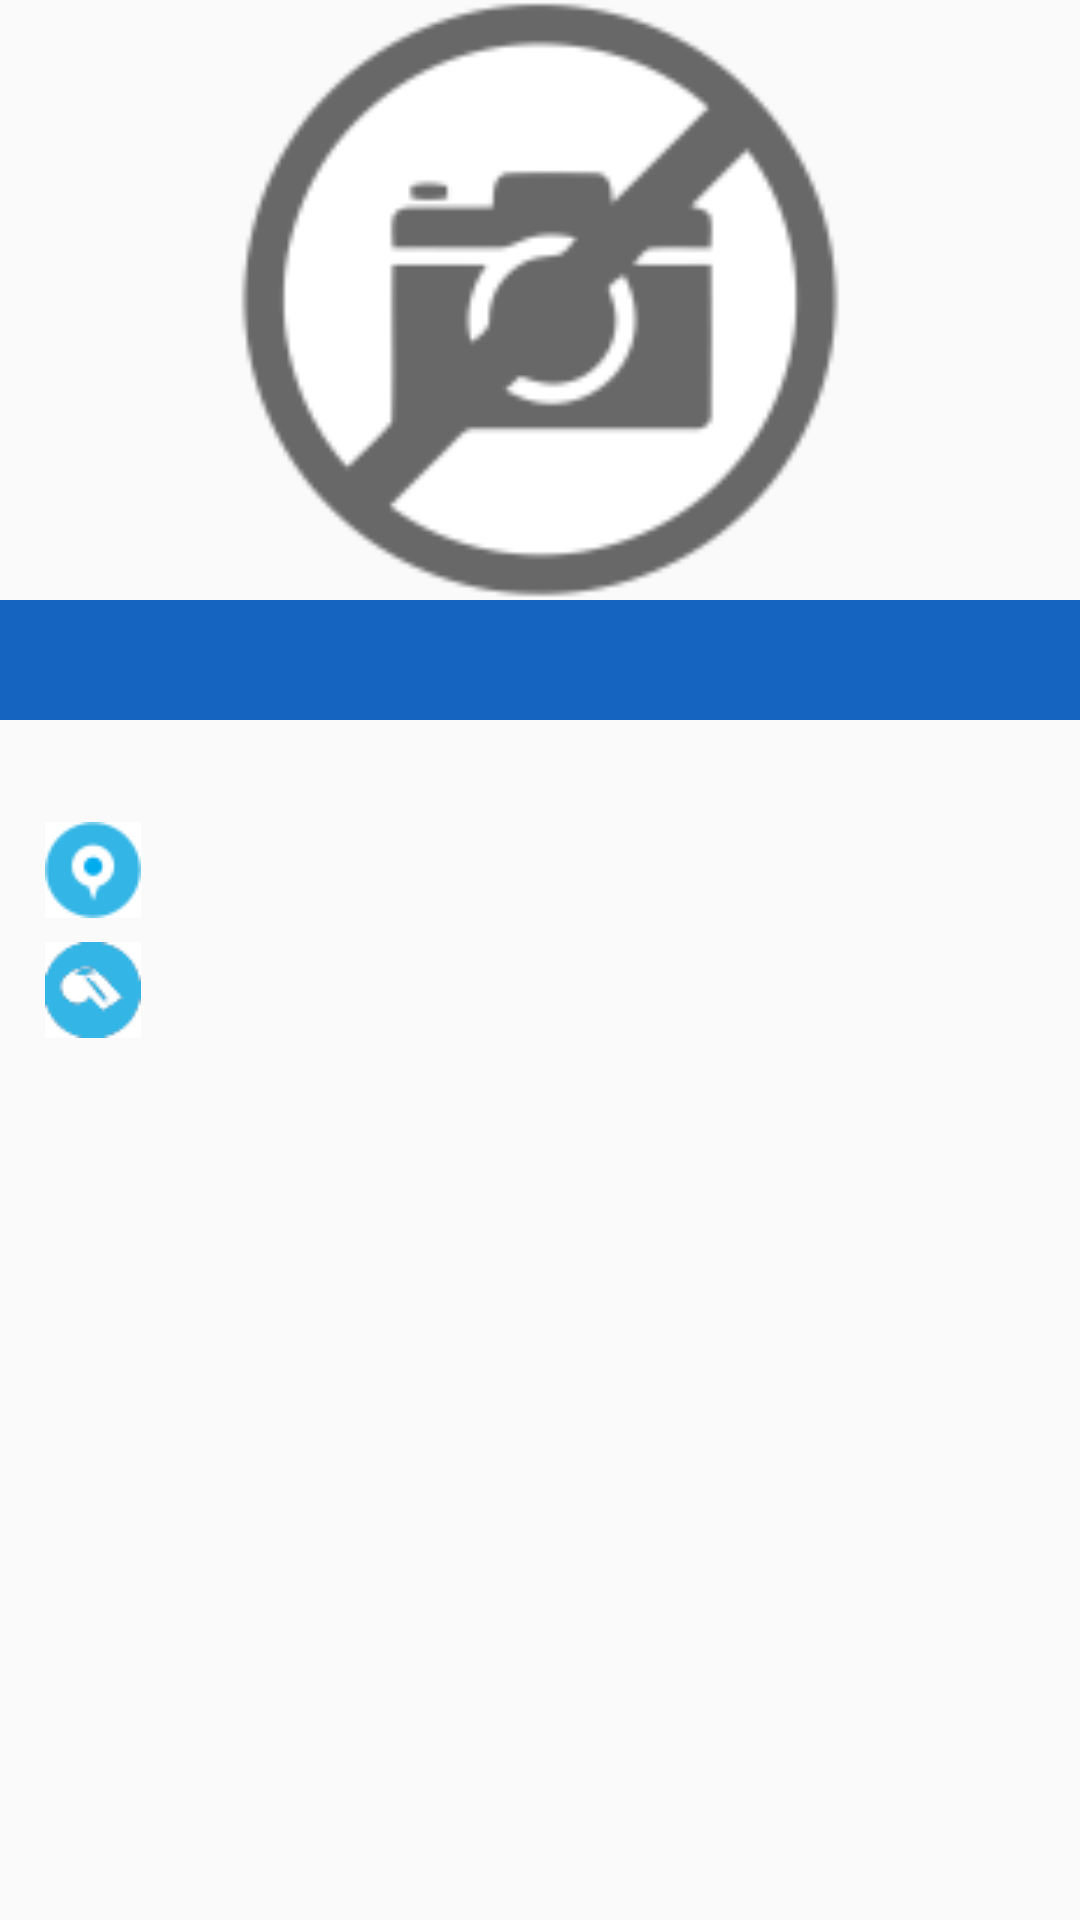

Reconstruct the res/layout file that produces this screen, plus the resources it refers to.
<!-- AndroidManifest.xml: application theme CustomTheme -->
<!-- res/layout/event_layout.xml -->
<?xml version="1.0" encoding="utf-8"?>
<android.support.design.widget.CoordinatorLayout xmlns:android="http://schemas.android.com/apk/res/android"
    xmlns:app="http://schemas.android.com/apk/res-auto"
    xmlns:tools="http://schemas.android.com/tools"
    android:id="@+id/coordinatorLayout"
    android:layout_width="match_parent"
    android:layout_height="match_parent"
    android:fitsSystemWindows="true"
    tools:context=".EventInfoActivity">

    <android.support.v7.widget.Toolbar
        android:id="@+id/toolbar"
        android:layout_width="match_parent"
        android:layout_height="?attr/actionBarSize"
        android:background="@color/larisaBlueColor"
        android:gravity="top"
        android:theme="@style/ThemeOverlay.AppCompat.Dark.ActionBar"
        app:popupTheme="@style/ThemeOverlay.AppCompat.Light" />

    <ScrollView
        android:layout_width="match_parent"
        android:layout_height="match_parent"
        android:background="#FAFAFA"
        android:scrollbars="vertical">

        <RelativeLayout
            android:id="@+id/event_info_common"
            android:layout_width="fill_parent"
            android:layout_height="wrap_content">

            <ImageView
                android:id="@+id/event_image"
                android:layout_width="fill_parent"
                android:layout_height="200dp"
                android:layout_gravity="top"
                android:contentDescription="@string/image_description"
                android:src="@drawable/no_image" />

            <TextView
                android:id="@+id/event_text_name"
                android:layout_width="fill_parent"
                android:layout_height="40dp"
                android:layout_below="@+id/event_image"
                android:adjustViewBounds="true"
                android:background="@color/larisaBlueColor"
                android:gravity="fill_vertical"
                android:paddingLeft="15dp"
                android:paddingStart="15dp"
                android:paddingTop="10dp"
                android:scaleType="centerCrop"
                android:textColor="#ffffff"
                android:textSize="20sp" />

            <TextView
                android:id="@+id/event_text_description"
                android:layout_width="fill_parent"
                android:layout_height="30dp"
                android:layout_below="@+id/event_text_name"
                android:adjustViewBounds="true"
                android:paddingBottom="10dp"
                android:paddingLeft="15dp"
                android:maxLines="4"
                android:scaleType="centerCrop"
                android:textColor="#000000"
                android:textSize="16sp" />

            <ImageView
                android:id="@+id/event_icon1"
                android:layout_width="wrap_content"
                android:layout_height="40dp"
                android:layout_below="@+id/event_text_description"
                android:layout_marginStart="15dp"
                android:layout_marginLeft="15dp"
                android:contentDescription="@string/image_description"
                android:src="@drawable/user_location" />

            <TextView
                android:id="@+id/event_text_date"
                android:layout_width="fill_parent"
                android:layout_height="25dp"
                android:layout_below="@+id/event_text_description"
                android:layout_toRightOf="@id/event_icon1"
                android:background="#FAFAFA"
                android:gravity="center_vertical"
                android:paddingLeft="15dp"
                android:textColor="#000000"
                android:textSize="14sp" />

            <ImageView
                android:id="@+id/event_icon2"
                android:layout_width="wrap_content"
                android:layout_height="40dp"
                android:layout_below="@+id/event_icon1"
                android:layout_marginStart="15dp"
                android:layout_marginLeft="15dp"
                android:contentDescription="@string/image_description"
                android:src="@drawable/user_type" />

            <TextView
                android:id="@+id/event_text_sport"
                android:layout_width="fill_parent"
                android:layout_height="25dp"
                android:layout_below="@+id/event_icon1"
                android:layout_toRightOf="@id/event_icon2"
                android:background="#FAFAFA"
                android:gravity="center_vertical"
                android:paddingLeft="15dp"
                android:textColor="#000000"
                android:textSize="16sp" />

        </RelativeLayout>

    </ScrollView>
</android.support.design.widget.CoordinatorLayout>
<!-- resources referenced by this layout -->
<resources>
  <color name="larisaBlueColor">#1565c0</color>
  <!-- drawable no_image: png bitmap (drawable, 5406 bytes) -->
  <!-- drawable user_location: png bitmap (drawable, 3609 bytes) -->
  <!-- drawable user_type: png bitmap (drawable, 3588 bytes) -->
  <string name="image_description">изображение</string>
  <style name="CustomTheme" parent="MaterialDrawerTheme.Light">
          <item name="windowActionModeOverlay">true</item>
  	    <item name="actionOverflowMenuStyle">@style/CMOptionsMenu</item>
  	    <item name="android:windowActionBarOverlay">true</item>
          <item name="colorControlNormal">@color/white</item>
          <item name="android:textColorSecondary">@color/white</item>
      </style>
  <style name="CMOptionsMenu" parent="Widget.AppCompat.PopupMenu.Overflow">
  	     <item name="android:popupBackground">#ffffff</item>
  	</style>
  <color name="white">#ffffff</color>
</resources>
